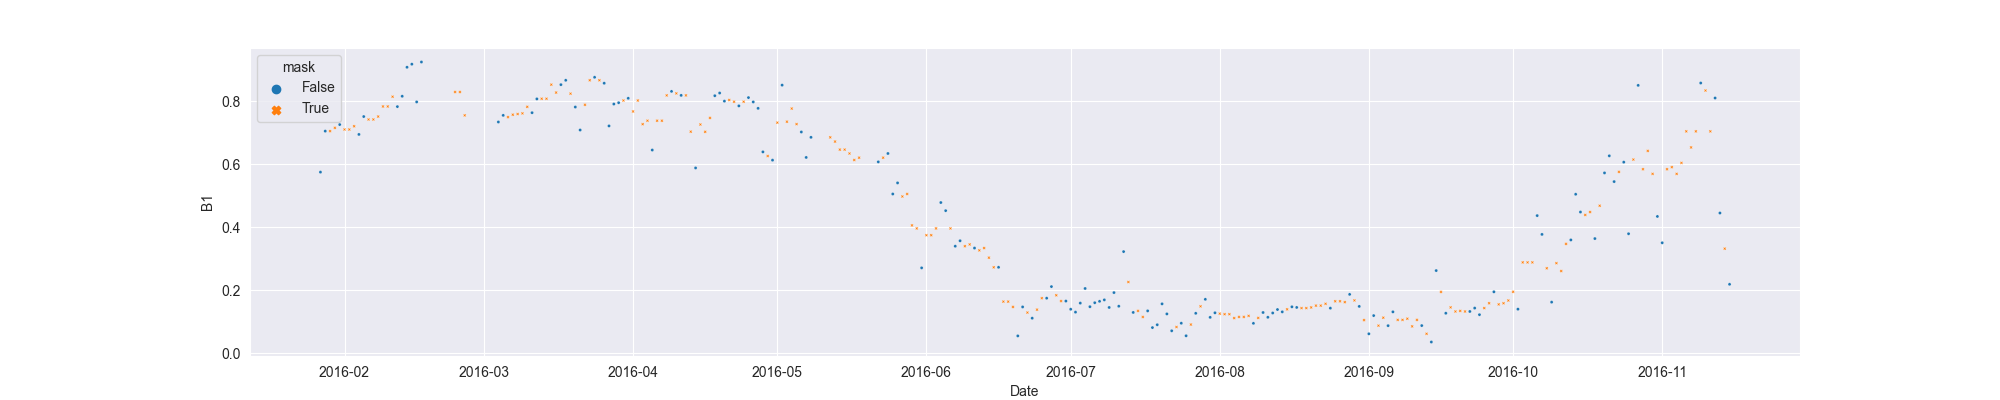

Values plotted in this chart, from the file beside it:
system:time_start, B1, B1_interpolate
2016-01-27, 0.5745, 0.5745
2016-01-28, 0.7046, 0.7046
2016-01-29, , 0.7046
2016-01-30, , 0.715
2016-01-31, 0.7254, 0.7254
2016-02-01, , 0.7097
2016-02-02, , 0.7097
2016-02-03, , 0.72
2016-02-04, 0.694, 0.694
2016-02-05, 0.7508, 0.7508
2016-02-06, , 0.7415
2016-02-07, , 0.7415
2016-02-08, , 0.7508
2016-02-09, , 0.7828
2016-02-10, , 0.7828
2016-02-11, , 0.8137
2016-02-12, 0.7823, 0.7823
2016-02-13, 0.8152, 0.8152
2016-02-14, 0.9071, 0.9071
2016-02-15, 0.9169, 0.9169
2016-02-16, 0.7972, 0.7972
2016-02-17, 0.9238, 0.9238
2016-02-18, , 
2016-02-19, , 
2016-02-20, , 
2016-02-21, , 
2016-02-22, , 
2016-02-23, , 
2016-02-24, , 0.8287
2016-02-25, , 0.8287
2016-02-26, , 0.7545
2016-02-27, , 
2016-02-28, , 
2016-02-29, , 
2016-03-01, , 
2016-03-02, , 
2016-03-03, , 
2016-03-04, 0.7335, 0.7335
2016-03-05, 0.7545, 0.7545
2016-03-06, , 0.7489
2016-03-07, , 0.7566
2016-03-08, , 0.7588
2016-03-09, , 0.7609
2016-03-10, , 0.7816
2016-03-11, 0.763, 0.763
2016-03-12, 0.8068, 0.8068
2016-03-13, , 0.8073
2016-03-14, , 0.8073
2016-03-15, , 0.852
2016-03-16, , 0.8269
2016-03-17, 0.852, 0.852
2016-03-18, 0.8658, 0.8658
2016-03-19, , 0.8234
2016-03-20, 0.781, 0.781
2016-03-21, 0.708, 0.708
2016-03-22, , 0.7881
2016-03-23, , 0.8659
2016-03-24, 0.8754, 0.8754
2016-03-25, , 0.8659
2016-03-26, 0.8565, 0.8565
... 234 more rows
